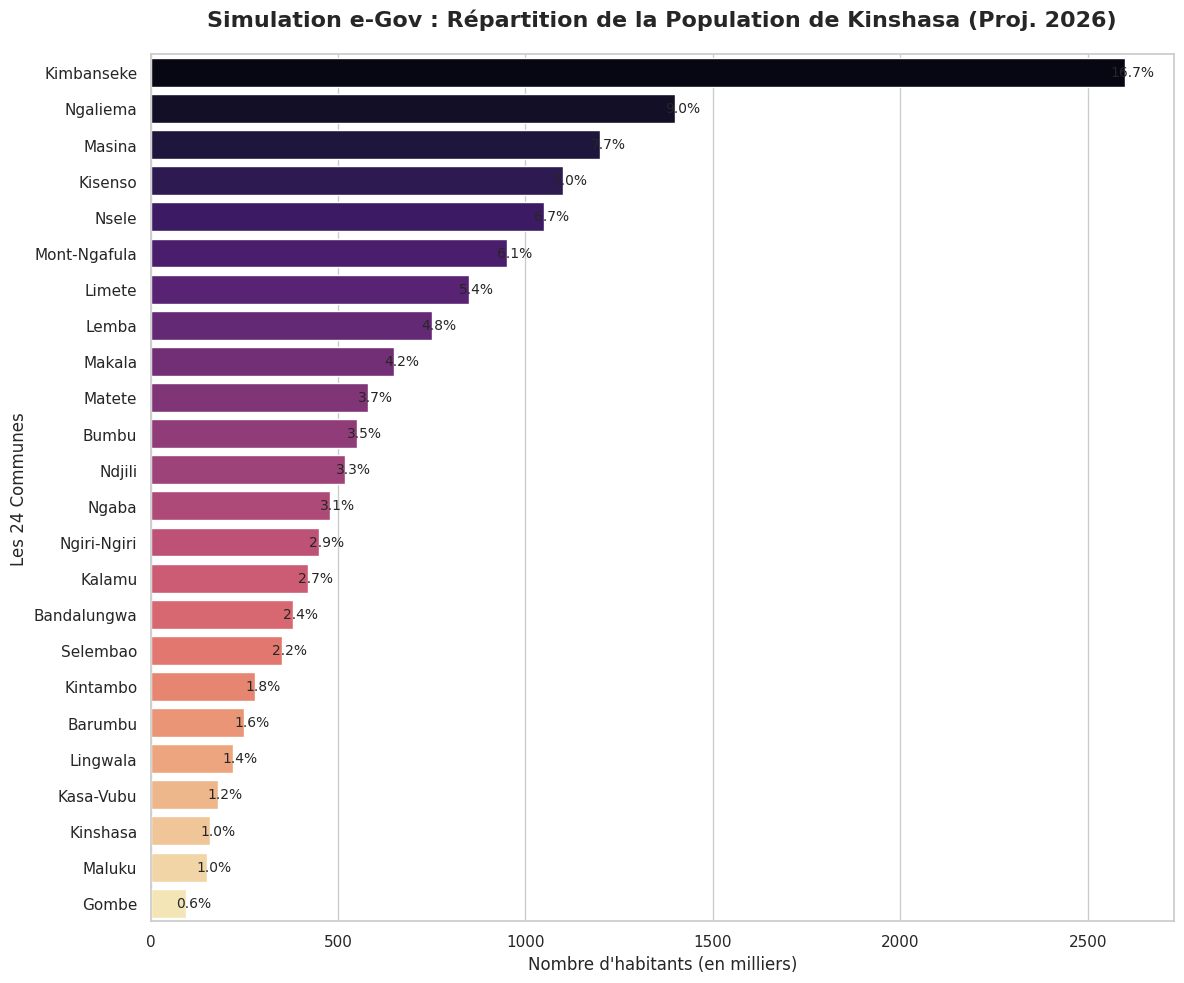

Here is the Python script that generated this plot:
import seaborn as sns
import matplotlib.pyplot as plt
import pandas as pd

# Données basées sur les projections 2025-2026 (Estimations en milliers)
# Les poids reflètent la hiérarchie démographique réelle : Kimbanseke > Ngaliema > Masina...
population_data = {
    'Commune': [
        'Kimbanseke', 'Ngaliema', 'Masina', 'Kisenso', 'Nsele', 'Mont-Ngafula',
        'Limete', 'Lemba', 'Makala', 'Matete', 'Bumbu', 'Ndjili',
        'Ngaba', 'Ngiri-Ngiri', 'Kalamu', 'Bandalungwa', 'Selembao', 'Kintambo',
        'Barumbu', 'Lingwala', 'Kasa-Vubu', 'Kinshasa', 'Maluku', 'Gombe'
    ],
    'Population (Est. 2026)': [
        2600, 1400, 1200, 1100, 1050, 950, 
        850, 750, 650, 580, 550, 520,
        480, 450, 420, 380, 350, 280,
        250, 220, 180, 160, 150, 95
    ]
}

# Création du DataFrame
df_kin = pd.DataFrame(population_data)

# Calcul du pourcentage pour la simulation de pondération
total_pop = df_kin['Population (Est. 2026)'].sum()
df_kin['Weight (%)'] = (df_kin['Population (Est. 2026)'] / total_pop) * 100

# Tri par population pour un graphique clair
df_kin = df_kin.sort_values(by='Population (Est. 2026)', ascending=False)

# --- VISUALISATION SEABORN ---
sns.set_theme(style="whitegrid")
plt.figure(figsize=(12, 10))

# Palette de couleurs "Magma" pour souligner la densité
plot = sns.barplot(
    x='Population (Est. 2026)', 
    y='Commune', 
    data=df_kin, 
    palette='magma'
)

# Personnalisation
plt.title('Simulation e-Gov : Répartition de la Population de Kinshasa (Proj. 2026)', fontsize=16, fontweight='bold', pad=20)
plt.xlabel('Nombre d\'habitants (en milliers)', fontsize=12)
plt.ylabel('Les 24 Communes', fontsize=12)

# Ajout des étiquettes de poids à droite des barres
for i, p in enumerate(plot.patches):
    width = p.get_width()
    plt.text(width + 20, p.get_y() + p.get_height()/2 + 0.1, 
             f'{df_kin.iloc[i]["Weight (%)"]:.1f}%', ha="center", fontsize=10)

plt.tight_layout()
plt.savefig('repartition_kinshasa_2026.png', dpi=300)
plt.show()

# Affichage des premières lignes pour vérification
print(df_kin.head())
